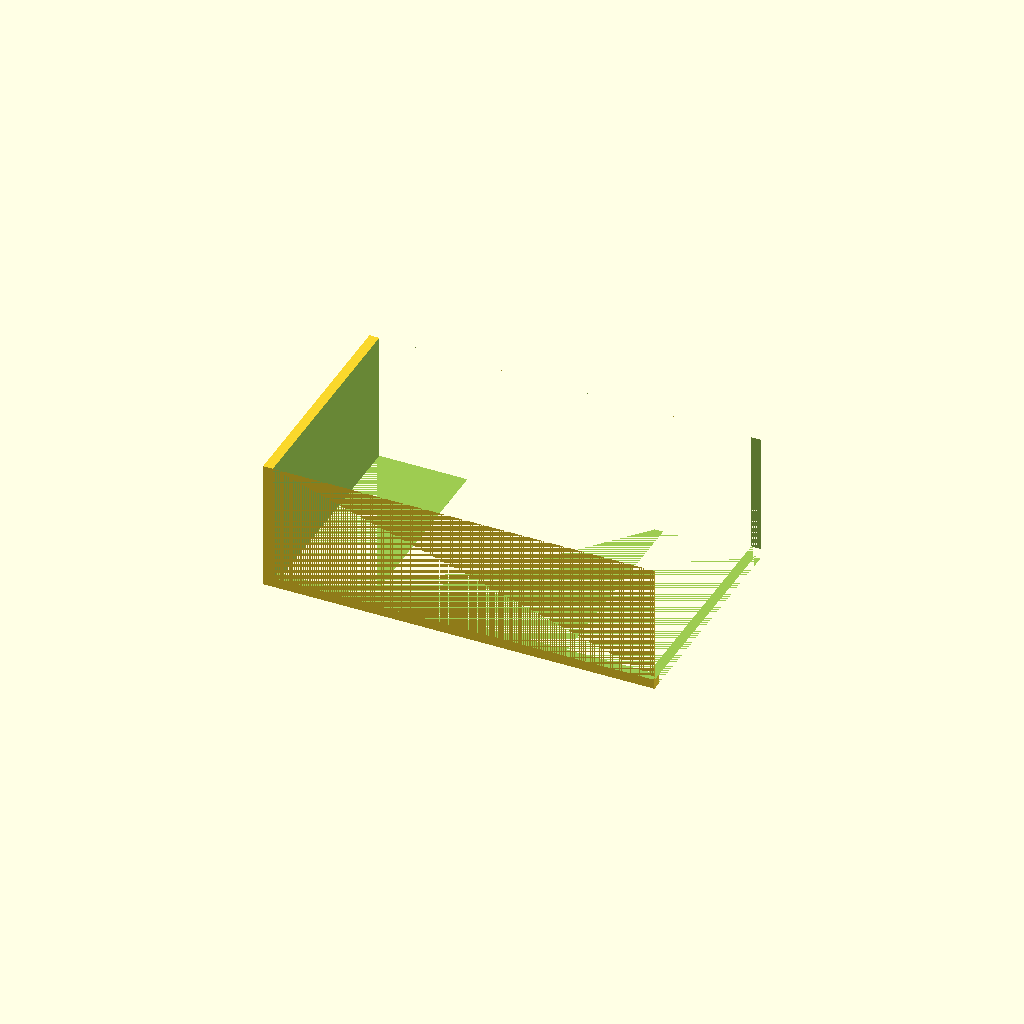
Cell 1: rendered with the file's own defaults.
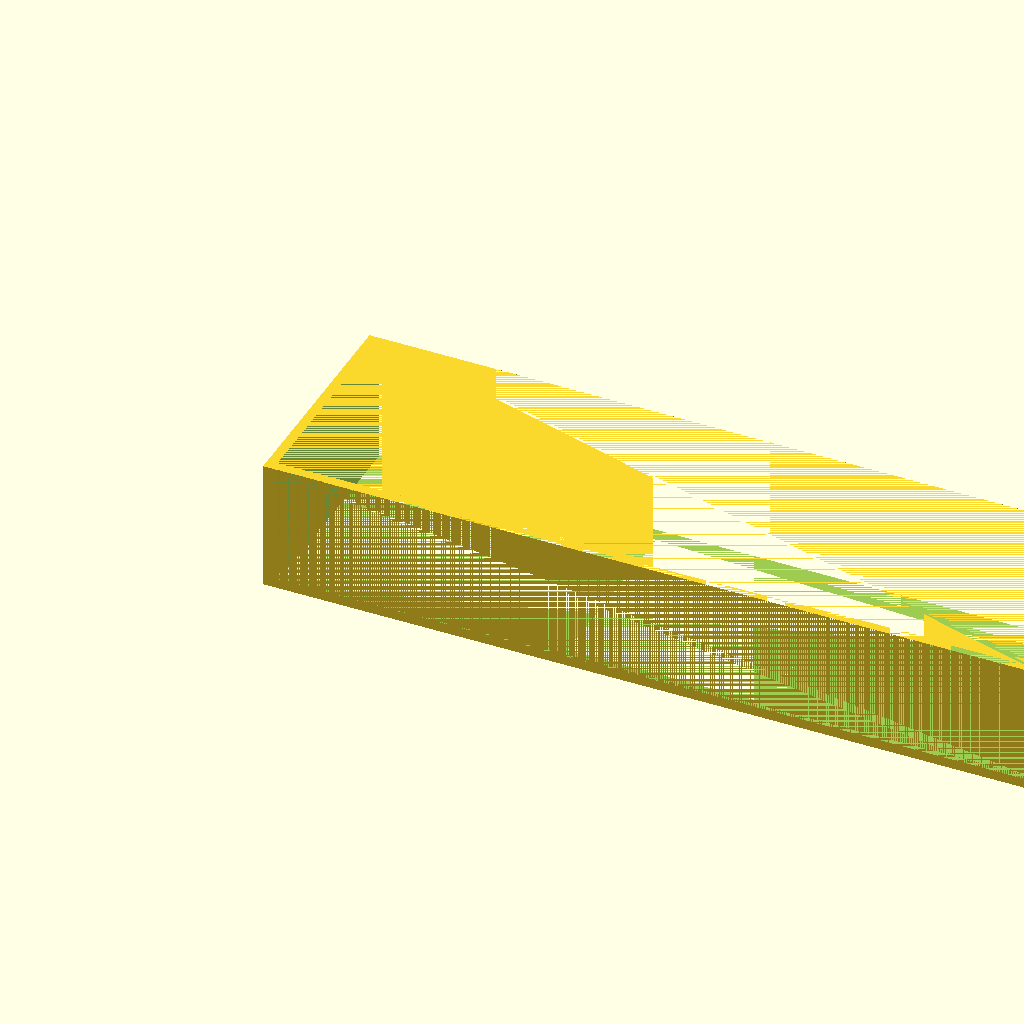
Cell 2: tank_X = 240 (everything else at default).
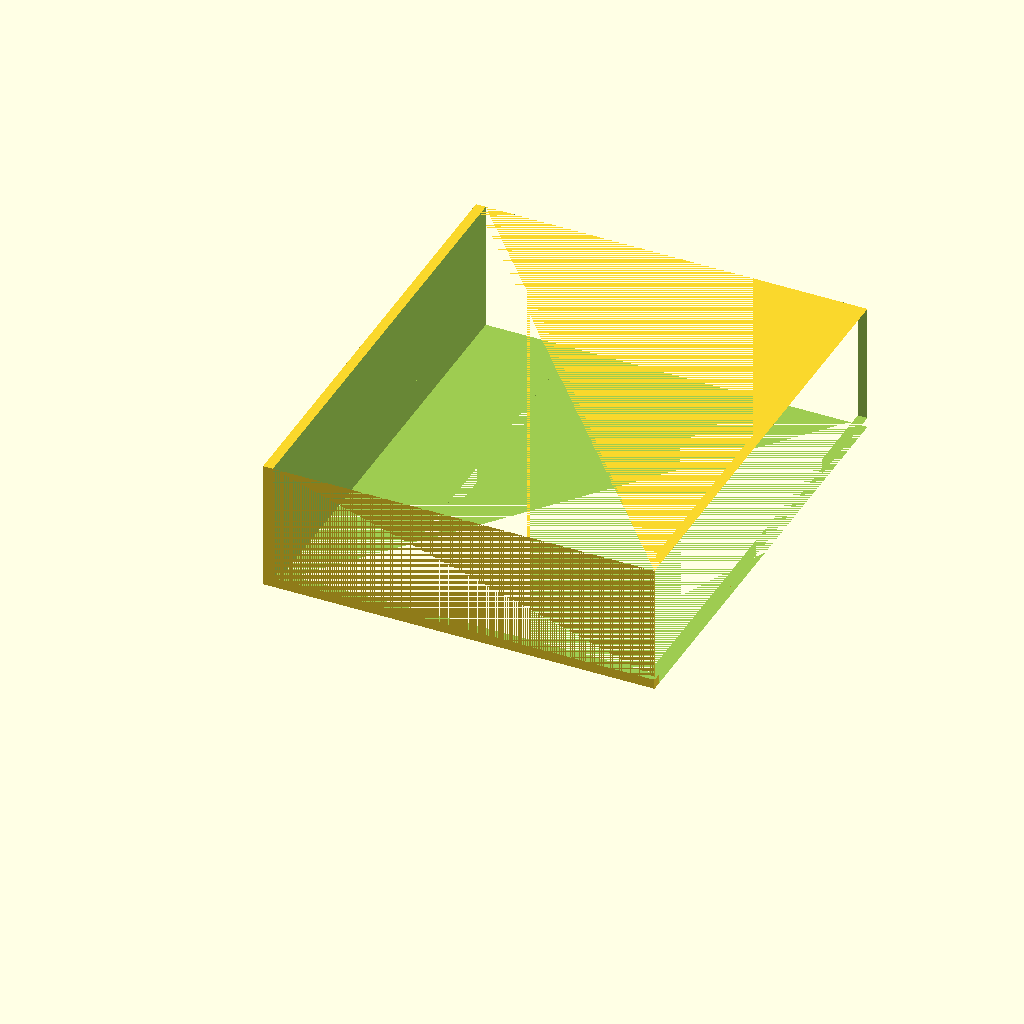
Cell 3 — tank_Y set to 140, the other parameters unchanged.
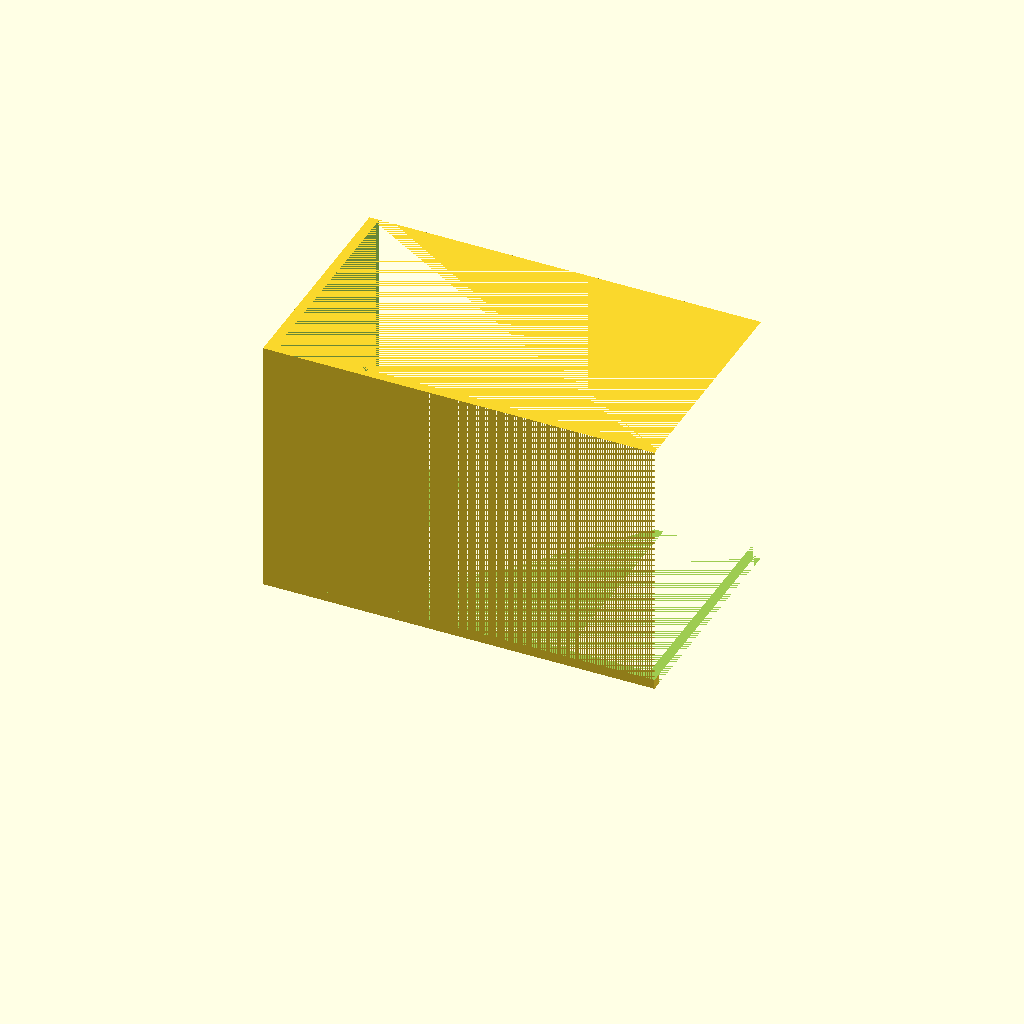
Cell 4: tank_Z = 80 (everything else at default).
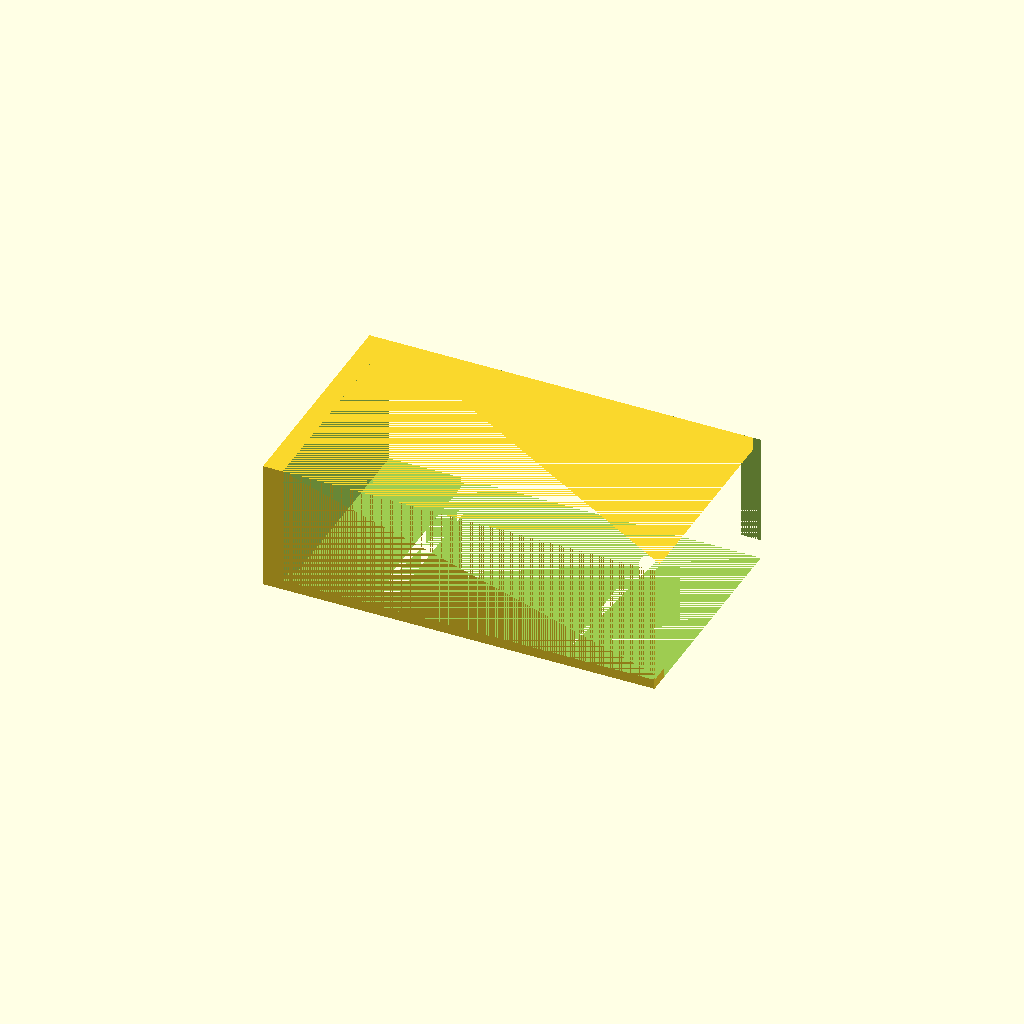
Cell 5: the same model with wall = 6.
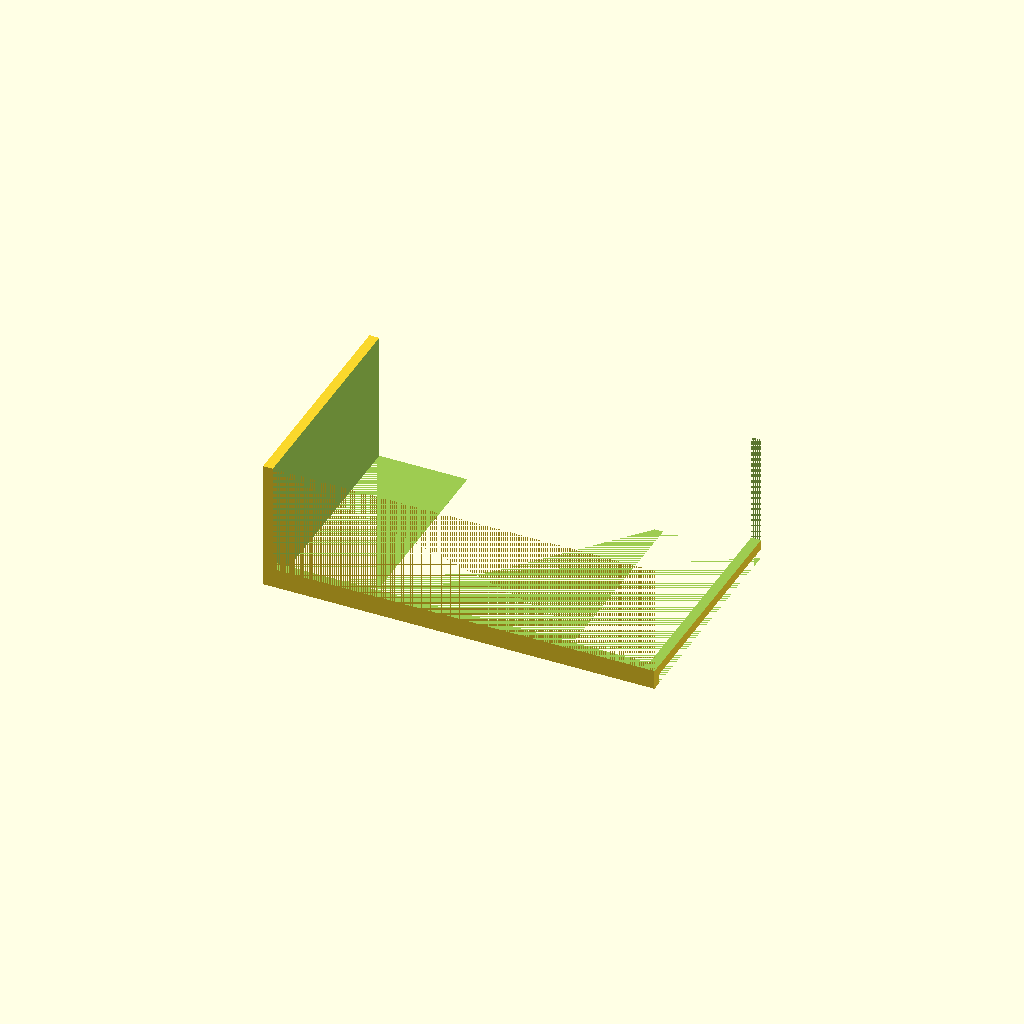
Cell 6 — floor set to 6, the other parameters unchanged.
All cells are drawn from one camera (rotation 55°, 0°, 25°, orthographic, colour scheme Cornfield), so only the parameter changes between them.
The OpenSCAD source (bench/results/scadcoder-3ep-nearmiss/code/tiiny_ATinyGreenCell_scadcoder-qwen3.5-9b-3ep/mini_gel_tank_s4_a1.scad):
// Buffer tank for a mini horizontal gel-electrophoresis box. Open-top rectangular tank with a
// solid raised platform for the gel tray that divides the bottom into two buffer chambers. Each
// end wall gets a 2 mm horizontal hole along X for the electrode wires.
//

tank_X = 120;
tank_Y = 70;
tank_Z = 40;
wall   = 3;
floor  = 3;
platform_X = 60;
platform_Z = 10;

$fn = 64;

inner_X = tank_X - 2 * wall;
inner_Z = tank_Z - floor;

difference() {
    cube([tank_X, tank_Y, tank_Z]);
    translate([wall, 0, floor]) cube([tank_X, tank_Y, tank_Z - floor]);     // hollow, open top
    translate([wall, wall, floor]) cube([inner_X, tank_Y, tank_Z - floor]); // remove floor -> open bottom

    translate([wall, wall, 0]) cube([inner_X, tank_Y, platform_Z]);                 // raised platform
    translate([wall, wall, platform_Z]) cube([platform_X, tank_Y, wall]);           // end blocks of the platform

    for (x = [tank_X / 2 - platform_X / 2, tank_X / 2 + platform_X / 2])
        translate([x, wall, 0]) cube([platform_X, tank_Y, wall]);                  // bridge the two chambers above the platform

    for (x = [tank_X / 2 - platform_X / 2, tank_X / 2 + platform_X / 2])
        translate([x, wall, 0]) cube([wall, tank_Y, tank_Z - floor]);               // end walls with the horizontal electrode holes
    for (x = [tank_X / 2 - platform_X / 2, tank_X / 2 + platform_X / 2])
        translate([x, wall, tank_Z - floor]) cylinder(h = wall, d = 2);            // electrode holes
}
Parameter table extracted from the source (name, type, default, range or options):
tank_X: number, default 120
tank_Y: number, default 70
tank_Z: number, default 40
wall: number, default 3
floor: number, default 3
platform_X: number, default 60
platform_Z: number, default 10
